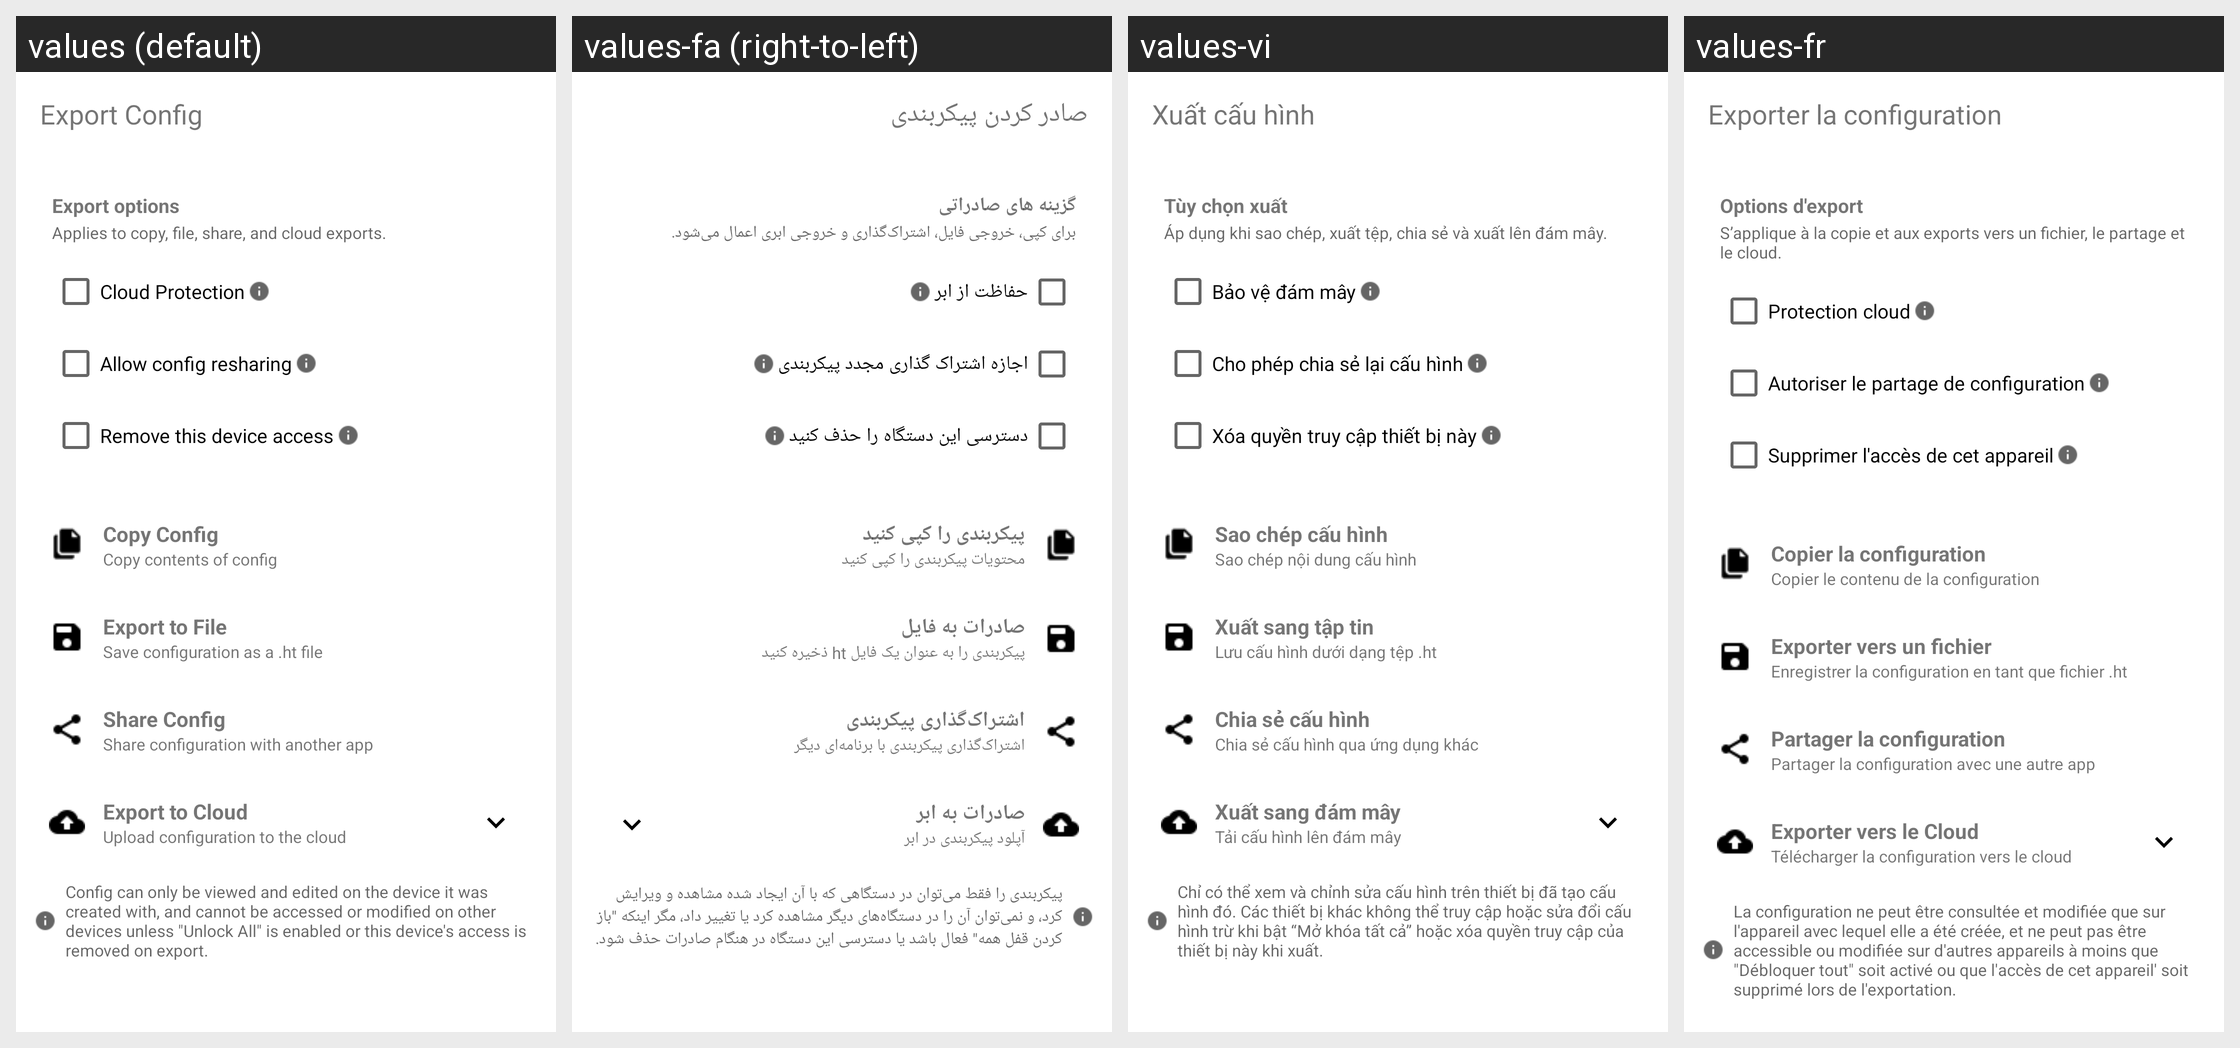

For this localized Android screen grid, give each drawn string resource with its value in every locale shown.
Android screen res/layout/dialog_export.xml rendered under 4 locales, left to right: values (default), values-fa (right-to-left), values-vi, values-fr. Device: Nexus 5 (rendered at 1080×1920; each locale shown at half size, 540×960, under a caption strip naming it); theme Theme.MaterialComponents.DayNight.NoActionBar.
Other locales in the repository, not shown: values-am, values-ar, values-de, values-es, values-in, values-ms, values-pt-rBR, values-ru, values-tg, values-tr, values-uz.
Strings drawn on this screen, with the default value and each locale's value (text and hints the layout hard-codes, and strings that could not be matched under every locale, appear in the picture but are not listed):

label_export_config
  values: Export Config
  values-fa: صادر کردن پیکربندی
  values-vi: Xuất cấu hình
  values-fr: Exporter la configuration

ui_export_options
  values: Export options
  values-fa: گزینه های صادراتی
  values-vi: Tùy chọn xuất
  values-fr: Options d'export

ui_export_options_all_destinations
  values: Applies to copy, file, share, and cloud exports.
  values-fa: برای کپی، خروجی فایل، اشتراک‌گذاری و خروجی ابری اعمال می‌شود.
  values-vi: Áp dụng khi sao chép, xuất tệp, chia sẻ và xuất lên đám mây.
  values-fr: S’applique à la copie et aux exports vers un fichier, le partage et le cloud.

ui_cloud_protection
  values: Cloud Protection
  values-fa: حفاظت از ابر
  values-vi: Bảo vệ đám mây
  values-fr: Protection cloud

ui_allow_config_resharing
  values: Allow config resharing
  values-fa: اجازه اشتراک گذاری مجدد پیکربندی
  values-vi: Cho phép chia sẻ lại cấu hình
  values-fr: Autoriser le partage de configuration

ui_remove_this_device_access
  values: Remove this device access
  values-fa: دسترسی این دستگاه را حذف کنید
  values-vi: Xóa quyền truy cập thiết bị này
  values-fr: Supprimer l'accès de cet appareil

ui_copy_config
  values: Copy Config
  values-fa: پیکربندی را کپی کنید
  values-vi: Sao chép cấu hình
  values-fr: Copier la configuration

ui_copy_contents_of_config
  values: Copy contents of config
  values-fa: محتویات پیکربندی را کپی کنید
  values-vi: Sao chép nội dung cấu hình
  values-fr: Copier le contenu de la configuration

ui_export_to_file
  values: Export to File
  values-fa: صادرات به فایل
  values-vi: Xuất sang tập tin
  values-fr: Exporter vers un fichier

ui_save_configuration_as_a_ht_file
  values: Save configuration as a .ht file
  values-fa: پیکربندی را به عنوان یک فایل ht ذخیره کنید
  values-vi: Lưu cấu hình dưới dạng tệp .ht
  values-fr: Enregistrer la configuration en tant que fichier .ht

ui_share_config
  values: Share Config
  values-fa: اشتراک‌گذاری پیکربندی
  values-vi: Chia sẻ cấu hình
  values-fr: Partager la configuration

ui_share_config_with_another_app
  values: Share configuration with another app
  values-fa: اشتراک‌گذاری پیکربندی با برنامه‌ای دیگر
  values-vi: Chia sẻ cấu hình qua ứng dụng khác
  values-fr: Partager la configuration avec une autre app

ui_export_to_cloud
  values: Export to Cloud
  values-fa: صادرات به ابر
  values-vi: Xuất sang đám mây
  values-fr: Exporter vers le Cloud

ui_upload_configuration_to_the_cloud
  values: Upload configuration to the cloud
  values-fa: آپلود پیکربندی در ابر
  values-vi: Tải cấu hình lên đám mây
  values-fr: Télécharger la configuration vers le cloud

ui_config_can_only_be_viewed_and_edited_on_the_device_it_was
  values: Config can only be viewed and edited on the device it was created with, and cannot be accessed or modified on other devices unless "Unlock All" is enabled or this device's access is removed on export.
  values-fa: پیکربندی را فقط می‌توان در دستگاهی که با آن ایجاد شده مشاهده و ویرایش کرد، و نمی‌توان آن را در دستگاه‌های دیگر مشاهده کرد یا تغییر داد، مگر اینکه "باز کردن قفل همه" فعال باشد یا دسترسی این دستگاه در هنگام صادرات حذف شود.
  values-vi: Chỉ có thể xem và chỉnh sửa cấu hình trên thiết bị đã tạo cấu hình đó. Các thiết bị khác không thể truy cập hoặc sửa đổi cấu hình trừ khi bật “Mở khóa tất cả” hoặc xóa quyền truy cập của thiết bị này khi xuất.
  values-fr: La configuration ne peut être consultée et modifiée que sur l'appareil avec lequel elle a été créée, et ne peut pas être accessible ou modifiée sur d'autres appareils à moins que "Débloquer tout" soit activé ou que l'accès de cet appareil' soit supprimé lors de l'exportation.
